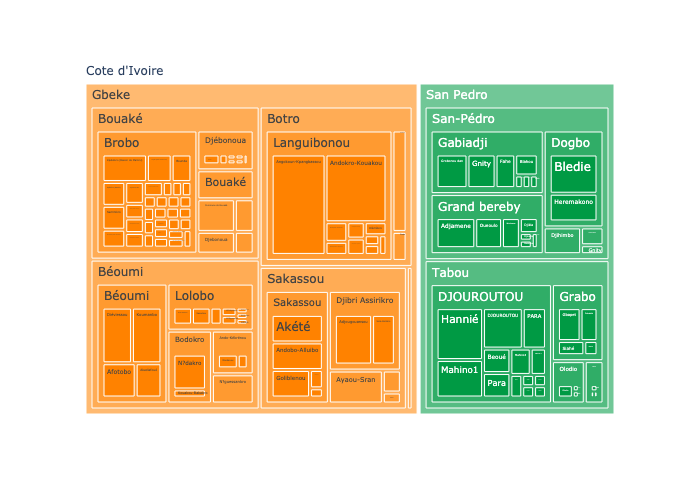

Data behind this chart, as committed beside it:
, Level 4 Government, Count, Level 3 Government, Level 2 Government, Level 1 Government
0, Angokoun-Kpangbassou, 38, Languibonou, Botro, Gbeke
1, Andokro-Kouakou, 29, Languibonou, Botro, Gbeke
2, Adjougouansou, 18, Djibri Assirikro, Sakassou, Gbeke
3, Hannié, 18, DJOUROUTOU, Tabou, San Pedro
4, Bledie, 17, Dogbo, San-Pédro, San Pedro
5, N?dakro, 13, Bodokro, Béoumi, Gbeke
6, Adjamene, 13, Grand bereby, San-Pédro, San Pedro
7, Koumanbo, 13, Béoumi, Béoumi, Gbeke
8, Diéviessou, 13, Béoumi, Béoumi, Gbeke
9, Mahino1, 13, DJOUROUTOU, Tabou, San Pedro
10, Andobo-Alluibo, 12, Sakassou, Sakassou, Gbeke
11, Akété, 12, Sakassou, Sakassou, Gbeke
12, Heremakono, 12, Dogbo, San-Pédro, San Pedro
13, DJOUROUTOU, 12, DJOUROUTOU, Tabou, San Pedro
14, Grobonou dan, 11, Gabiadji, San-Pédro, San Pedro
15, Sola-Bonikro, 11, Djibri Assirikro, Sakassou, Gbeke
16, Gnity, 10, Gabiadji, San-Pédro, San Pedro
17, Sran-Belakro, 9, Ayaou-Sran, Sakassou, Gbeke
18, Goliblenou, 9, Sakassou, Sakassou, Gbeke
19, Oueoulo, 9, Grand bereby, San-Pédro, San Pedro
20, Afotobo, 9, Béoumi, Béoumi, Gbeke
21, Kpékékro (Bassin de Mamini), 9, Brobo, Bouaké, Gbeke
22, Akanzakro, 8, Bouaké, Bouaké, Gbeke
23, Gbapet, 8, Grabo, Tabou, San Pedro
24, Fahe, 7, Gabiadji, San-Pédro, San Pedro
25, PARA, 7, DJOUROUTOU, Tabou, San Pedro
26, Akadiafoué, 7, Béoumi, Béoumi, Gbeke
27, Plibo, 6, N?guessankro, Béoumi, Gbeke
28, Mandanou, 6, Ando-Kékrénou, Béoumi, Gbeke
29, Debablai, 6, Grabo, Tabou, San Pedro
30, Wouhasso, 6, Grand bereby, San-Pédro, San Pedro
31, Alloko-Sakassou, 5, Lolobo, Béoumi, Gbeke
32, Zougban (Bassin de Saminikro), 5, Brobo, Bouaké, Gbeke
33, Olodio, 5, Olodio, Tabou, San Pedro
34, Samoïkro, 5, Lolobo, Béoumi, Gbeke
35, Djihimbo, 5, Djihimbo, San-Pédro, San Pedro
36, Beoué, 5, DJOUROUTOU, Tabou, San Pedro
37, Para, 5, DJOUROUTOU, Tabou, San Pedro
38, Blahou, 5, Gabiadji, San-Pédro, San Pedro
39, Krofoinsou, 5, Krofoinsou, Botro, Gbeke
40, Bounda, 4, Brobo, Bouaké, Gbeke
41, Assouakro, 4, Djébonoua, Bouaké, Gbeke
42, Saminikro, 4, Brobo, Bouaké, Gbeke
43, Mahino3, 4, DJOUROUTOU, Tabou, San Pedro
44, Kpékékro (Mamini), 4, Brobo, Bouaké, Gbeke
45, Siahé, 4, Grabo, Tabou, San Pedro
46, Linguébo, 3, Ando-Kékrénou, Béoumi, Gbeke
47, Béhéké (Bassin de Klèmèkro), 3, Languibonou, Botro, Gbeke
48, Diéribanouan, 3, Lolobo, Béoumi, Gbeke
49, Lokassou, 3, Djebonoua, Bouaké, Gbeke
50, Raffierkro, 3, COMMUNE DE Bouake, Bouaké, Gbeke
51, Ahouzankro (Bassin de Mamini), 3, Brobo, Bouaké, Gbeke
52, Kouakou-Bakakro, 3, Bodokro, Béoumi, Gbeke
53, Mahino 3, 3, DJOUROUTOU, Tabou, San Pedro
54, Djikla, 3, Grand bereby, San-Pédro, San Pedro
55, Yéguébo-Bouakro, 3, Brobo, Bouaké, Gbeke
56, Tanou-Broukro (Bassin de Saminikro), 2, Brobo, Bouaké, Gbeke
57, Klèmèkro, 2, Languibonou, Botro, Gbeke
58, Mané, 2, Tabou, Tabou, San Pedro
59, Koblékro, 2, Commune de Bouaké, Bouaké, Gbeke
... 77 more rows
